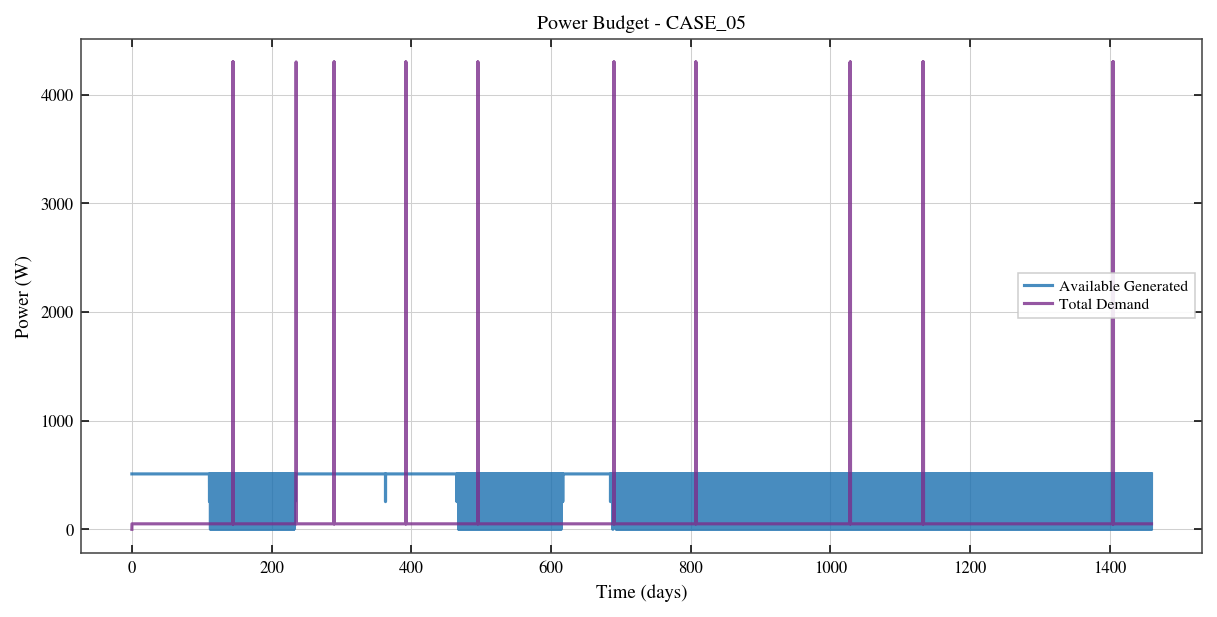

The file beside this chart, header and first rows:
Elapsed_s, Generated_W, Consumed_W, Net_W, Illumination
0.0, 510.0, 0.0, 510.0, 1.0
3600, 510.0, 50.7, 459.3, 1.0
7200, 510.0, 50.7, 459.3, 1.0
10800, 510.0, 50.7, 459.3, 1.0
14400, 510.0, 50.7, 459.3, 1.0
18000, 510.0, 50.7, 459.3, 1.0
21600, 510.0, 50.7, 459.3, 1.0
25200, 510.0, 50.7, 459.3, 1.0
28800, 510.0, 50.7, 459.3, 1.0
32400, 510.0, 50.7, 459.3, 1.0
36000, 510.0, 50.7, 459.3, 1.0
39600, 510.0, 50.7, 459.3, 1.0
43200, 510.0, 50.7, 459.3, 1.0
46800, 510.0, 50.7, 459.3, 1.0
50400, 510.0, 50.7, 459.3, 1.0
54000, 510.0, 50.7, 459.3, 1.0
57600, 510.0, 50.7, 459.3, 1.0
61200, 510.0, 50.7, 459.3, 1.0
64800, 510.0, 50.7, 459.3, 1.0
68400, 510.0, 50.7, 459.3, 1.0
72000, 510.0, 50.7, 459.3, 1.0
75600, 510.0, 50.7, 459.3, 1.0
79200, 510.0, 50.7, 459.3, 1.0
82800, 510.0, 50.7, 459.3, 1.0
86400, 510.0, 50.7, 459.3, 1.0
90000, 510.0, 50.7, 459.3, 1.0
93600, 510.0, 50.7, 459.3, 1.0
97200, 510.0, 50.7, 459.3, 1.0
100800, 510.0, 50.7, 459.3, 1.0
104400, 510.0, 50.7, 459.3, 1.0
108000, 510.0, 50.7, 459.3, 1.0
111600, 510.0, 50.7, 459.3, 1.0
115200, 510.0, 50.7, 459.3, 1.0
118800, 510.0, 50.7, 459.3, 1.0
122400, 510.0, 50.7, 459.3, 1.0
126000, 510.0, 50.7, 459.3, 1.0
129600, 510.0, 50.7, 459.3, 1.0
133200, 510.0, 50.7, 459.3, 1.0
136800, 510.0, 50.7, 459.3, 1.0
140400, 510.0, 50.7, 459.3, 1.0
144000, 510.0, 50.7, 459.3, 1.0
147600, 510.0, 50.7, 459.3, 1.0
151200, 510.0, 50.7, 459.3, 1.0
154800, 510.0, 50.7, 459.3, 1.0
158400, 510.0, 50.7, 459.3, 1.0
162000, 510.0, 50.7, 459.3, 1.0
165600, 510.0, 50.7, 459.3, 1.0
169200, 510.0, 50.7, 459.3, 1.0
172800, 510.0, 50.7, 459.3, 1.0
176400, 510.0, 50.7, 459.3, 1.0
180000, 510.0, 50.7, 459.3, 1.0
183600, 510.0, 50.7, 459.3, 1.0
187200, 510.0, 50.7, 459.3, 1.0
190800, 510.0, 50.7, 459.3, 1.0
194400, 510.0, 50.7, 459.3, 1.0
198000, 510.0, 50.7, 459.3, 1.0
201600, 510.0, 50.7, 459.3, 1.0
205200, 510.0, 50.7, 459.3, 1.0
208800, 510.0, 50.7, 459.3, 1.0
212400, 510.0, 50.7, 459.3, 1.0
... 34,981 more rows
